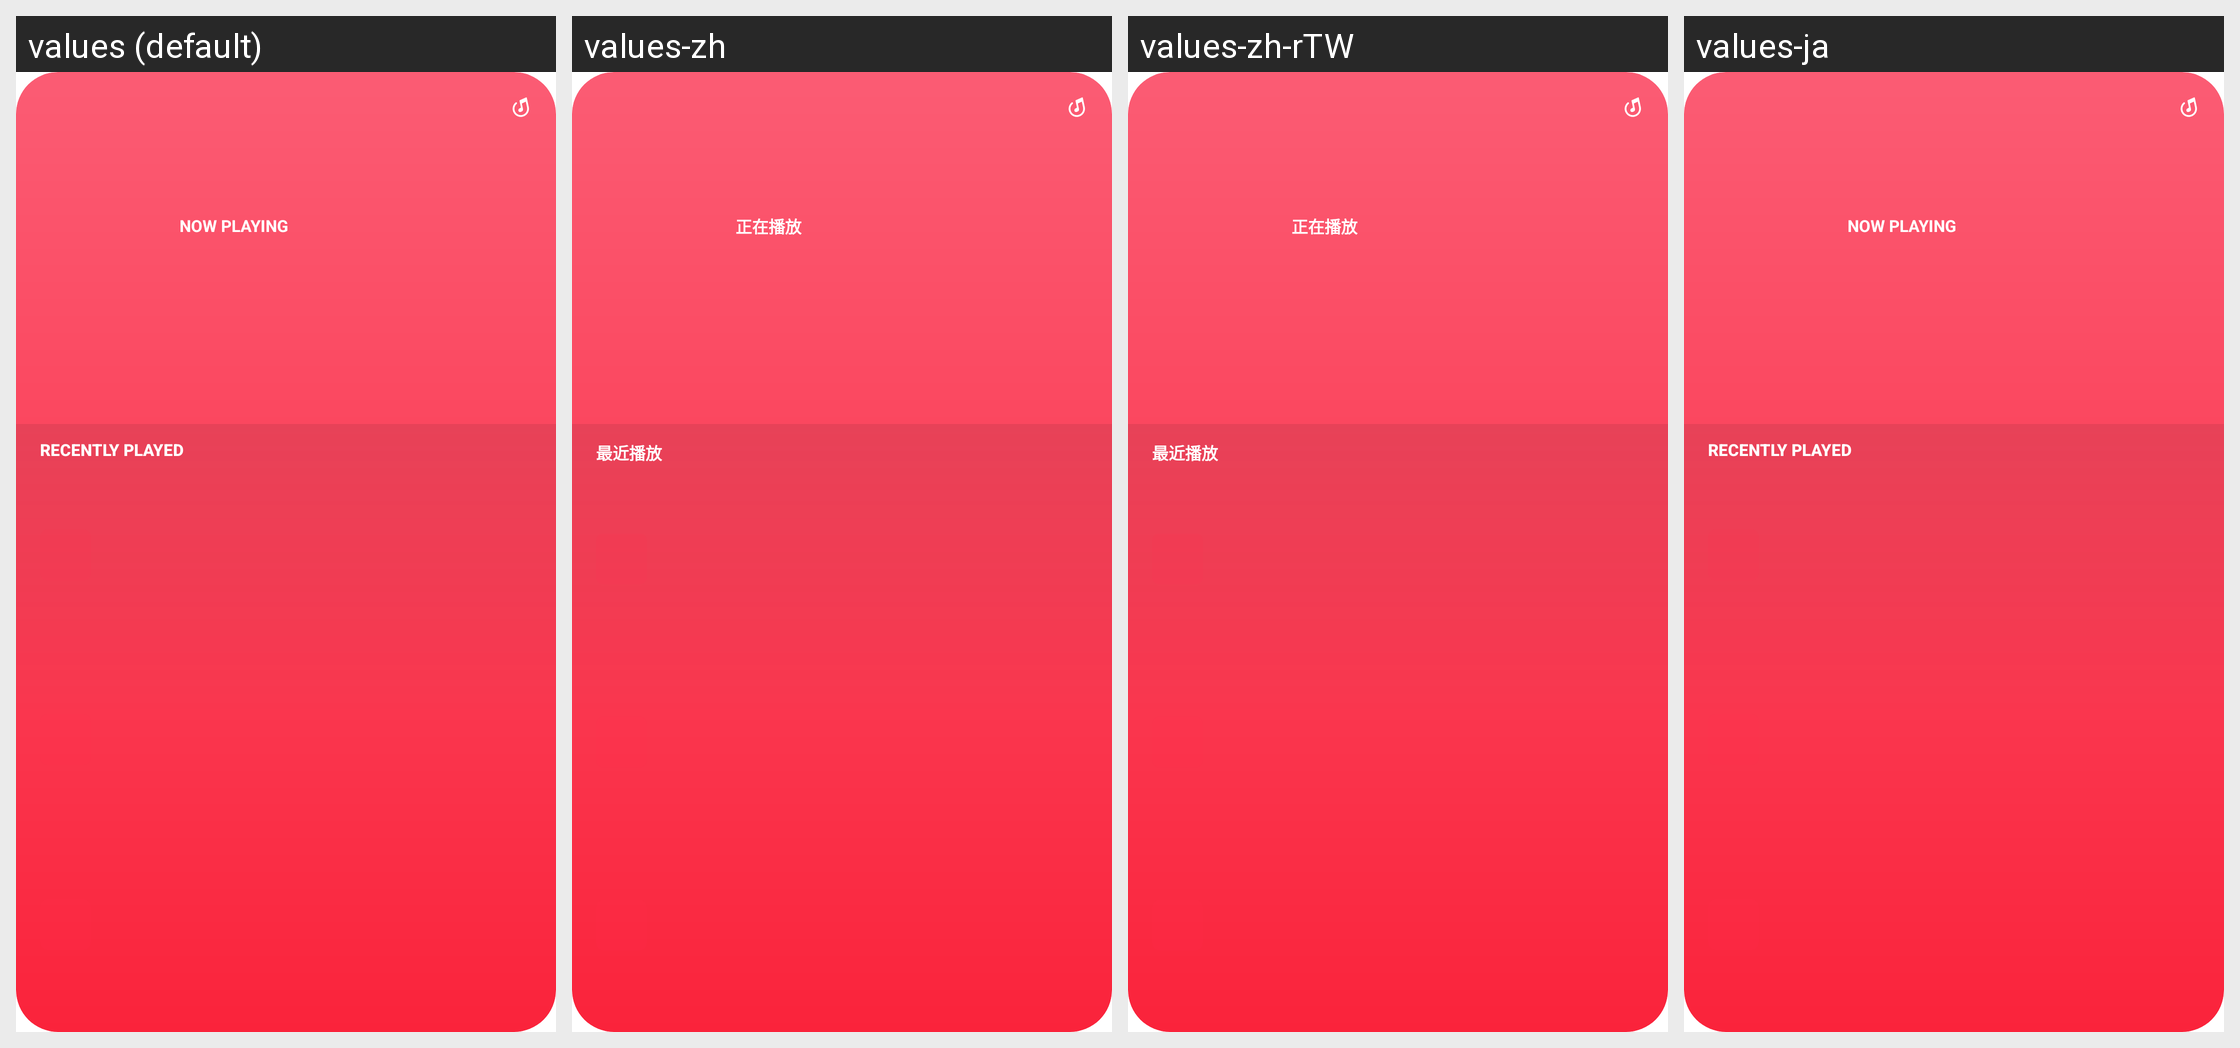

Here is an Android app screen in its default locale and in the app's own translations. Write out the translated-string differences for the strings that appear on this screen.
Android screen res/layout/widget_apple_recent_large.xml rendered under 4 locales, left to right: values (default), values-zh, values-zh-rTW, values-ja. Device: Nexus 5 (rendered at 1080×1920; each locale shown at half size, 540×960, under a caption strip naming it); theme Theme.MaterialComponents.DayNight.NoActionBar.
Strings drawn on this screen, with the default value and each locale's value (text and hints the layout hard-codes, and strings that could not be matched under every locale, appear in the picture but are not listed):

widget_apple_now_playing
  values: Now Playing
  values-zh: 正在播放
  values-zh-rTW: 正在播放  [from values-zh]
  values-ja: Now Playing  [not translated; the default value is used]

widget_recent
  values: Recently Played
  values-zh: 最近播放
  values-zh-rTW: 最近播放  [from values-zh]
  values-ja: Recently Played  [not translated; the default value is used]
